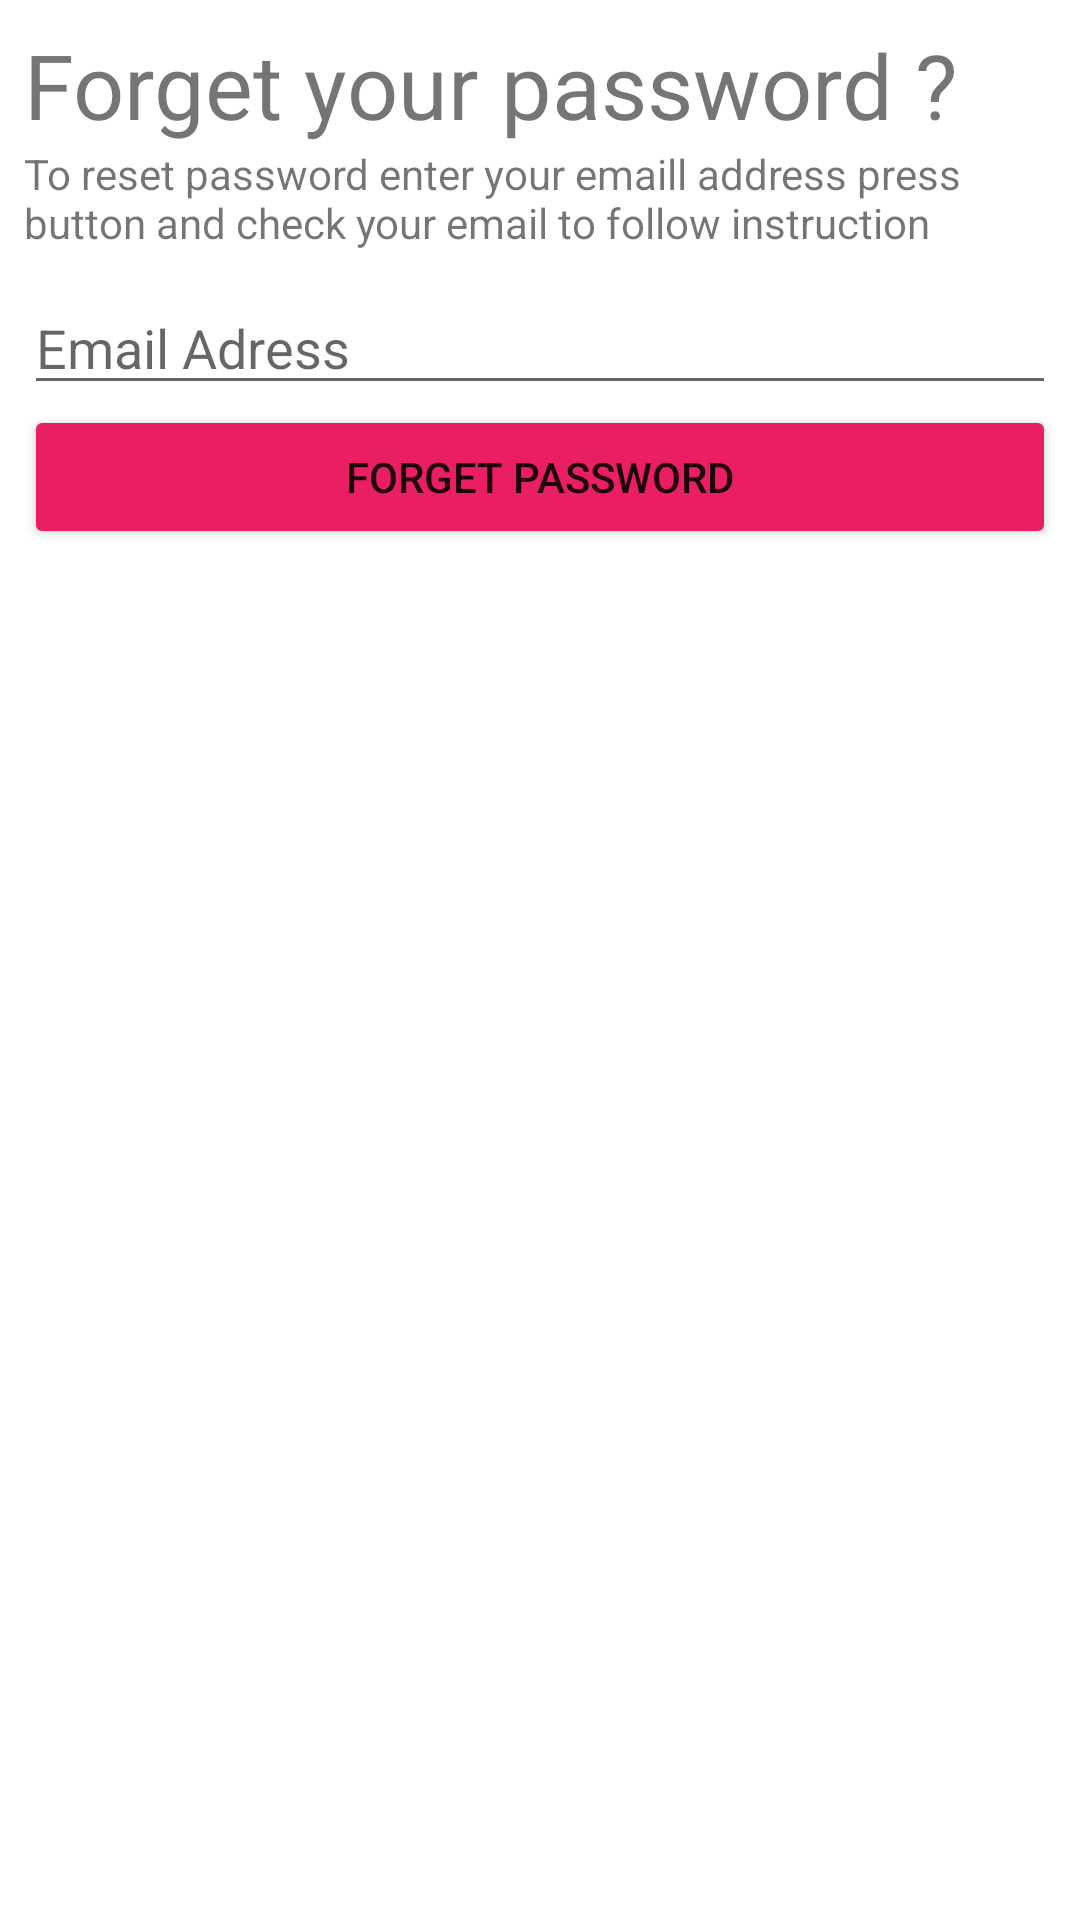

Write the Android layout XML for this screen, with the resource values it uses.
<!-- AndroidManifest.xml: application theme Theme.Tripplanner -->
<!-- res/layout/activity_forget.xml -->
<?xml version="1.0" encoding="utf-8"?>
<androidx.constraintlayout.widget.ConstraintLayout xmlns:android="http://schemas.android.com/apk/res/android"
    xmlns:app="http://schemas.android.com/apk/res-auto"
    xmlns:tools="http://schemas.android.com/tools"
    android:layout_width="match_parent"
    android:layout_height="match_parent"
    tools:context=".app_screen.ForgetActivity">

    <LinearLayout
        android:layout_width="match_parent"
        android:layout_height="match_parent"
        android:layout_marginStart="8dp"
        android:layout_marginTop="8dp"
        android:layout_marginEnd="8dp"
        android:layout_marginBottom="8dp"
        android:orientation="vertical"
        app:layout_constraintBottom_toBottomOf="parent"
        app:layout_constraintEnd_toEndOf="parent"
        app:layout_constraintStart_toStartOf="parent"
        app:layout_constraintTop_toTopOf="parent">

        <TextView
            android:id="@+id/textView"
            android:layout_width="match_parent"
            android:layout_height="wrap_content"
            android:text="Forget your password ?"
            android:textSize="30sp" />

        <TextView
            android:id="@+id/textView3"
            android:layout_width="match_parent"
            android:layout_height="wrap_content"
            android:text="To reset password enter your emaill address press button and check your email to follow instruction" />

        <EditText
            android:id="@+id/txtEmailForget"
            android:layout_width="match_parent"
            android:layout_height="wrap_content"
            android:layout_marginTop="10dp"
            android:ems="10"
            android:hint="Email Adress"
            android:inputType="textEmailAddress" />

        <Button
            android:id="@+id/btnReset"
            android:layout_width="match_parent"
            android:layout_height="wrap_content"
            android:backgroundTint="#E91E63"
            android:text="Forget Password" />
    </LinearLayout>
</androidx.constraintlayout.widget.ConstraintLayout>
<!-- resources referenced by this layout -->
<resources>
  <style name="Theme.Tripplanner" parent="Theme.MaterialComponents.DayNight.DarkActionBar">
          
          <item name="colorPrimary">@color/purple_500</item>
          <item name="colorPrimaryVariant">@color/purple_700</item>
          <item name="colorOnPrimary">@color/white</item>
          
          <item name="colorSecondary">@color/teal_200</item>
          <item name="colorSecondaryVariant">@color/teal_700</item>
          <item name="colorOnSecondary">@color/black</item>
          
          <item name="android:statusBarColor">?attr/colorPrimaryVariant</item>
          
      </style>
  <!-- not gathered from this repository: default colours our renderer supplied (Android Studio template values) -->
  <color name="purple_500">#FF6200EE</color>
  <color name="purple_700">#FF3700B3</color>
  <color name="teal_200">#FF03DAC5</color>
  <color name="teal_700">#FF018786</color>
  <color name="black">#FF000000</color>
  <color name="white">#FFFFFFFF</color>
</resources>
